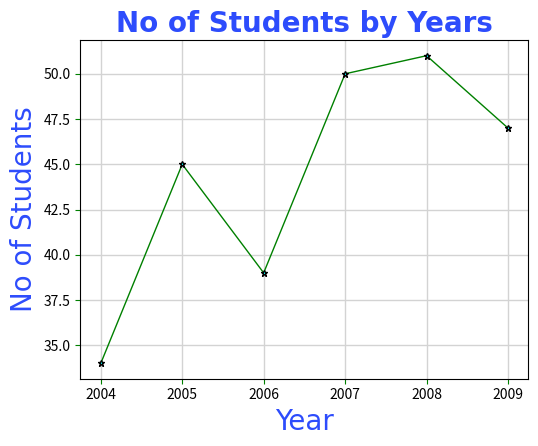

Reproduce this figure in Python.
import matplotlib.pyplot as plt
import numpy as np

year = np.array([2004, 2005, 2006, 2007, 2008, 2009])
class4 = np.array([34, 45, 39, 50, 51, 47])


line_style = {"marker": "*",
              "markersize" : 5,
              "markerfacecolor" : "cyan",
              "markeredgecolor" : "black",
              "linestyle" : "solid",
              "linewidth" : 1,
              }
font_style = {"fontsize" : 20,
              "family" : "Arial",
              "color" : "#2d4cfc"}

plt.plot(year, class4, color = "green", **line_style)
plt.title("No of Students by Years", 
           fontweight = "bold",
           **font_style
          )

plt.xlabel("Year", **font_style)
plt.ylabel("No of Students", **font_style)

plt.xticks(year)
plt.tick_params(axis= "both",
                color = "green")
plt.subplots_adjust(bottom= 0.175,
                    left= 0.2)

plt.grid(axis = "both",
         linewidth = 1,
         color = "lightgray")

plt.show()
